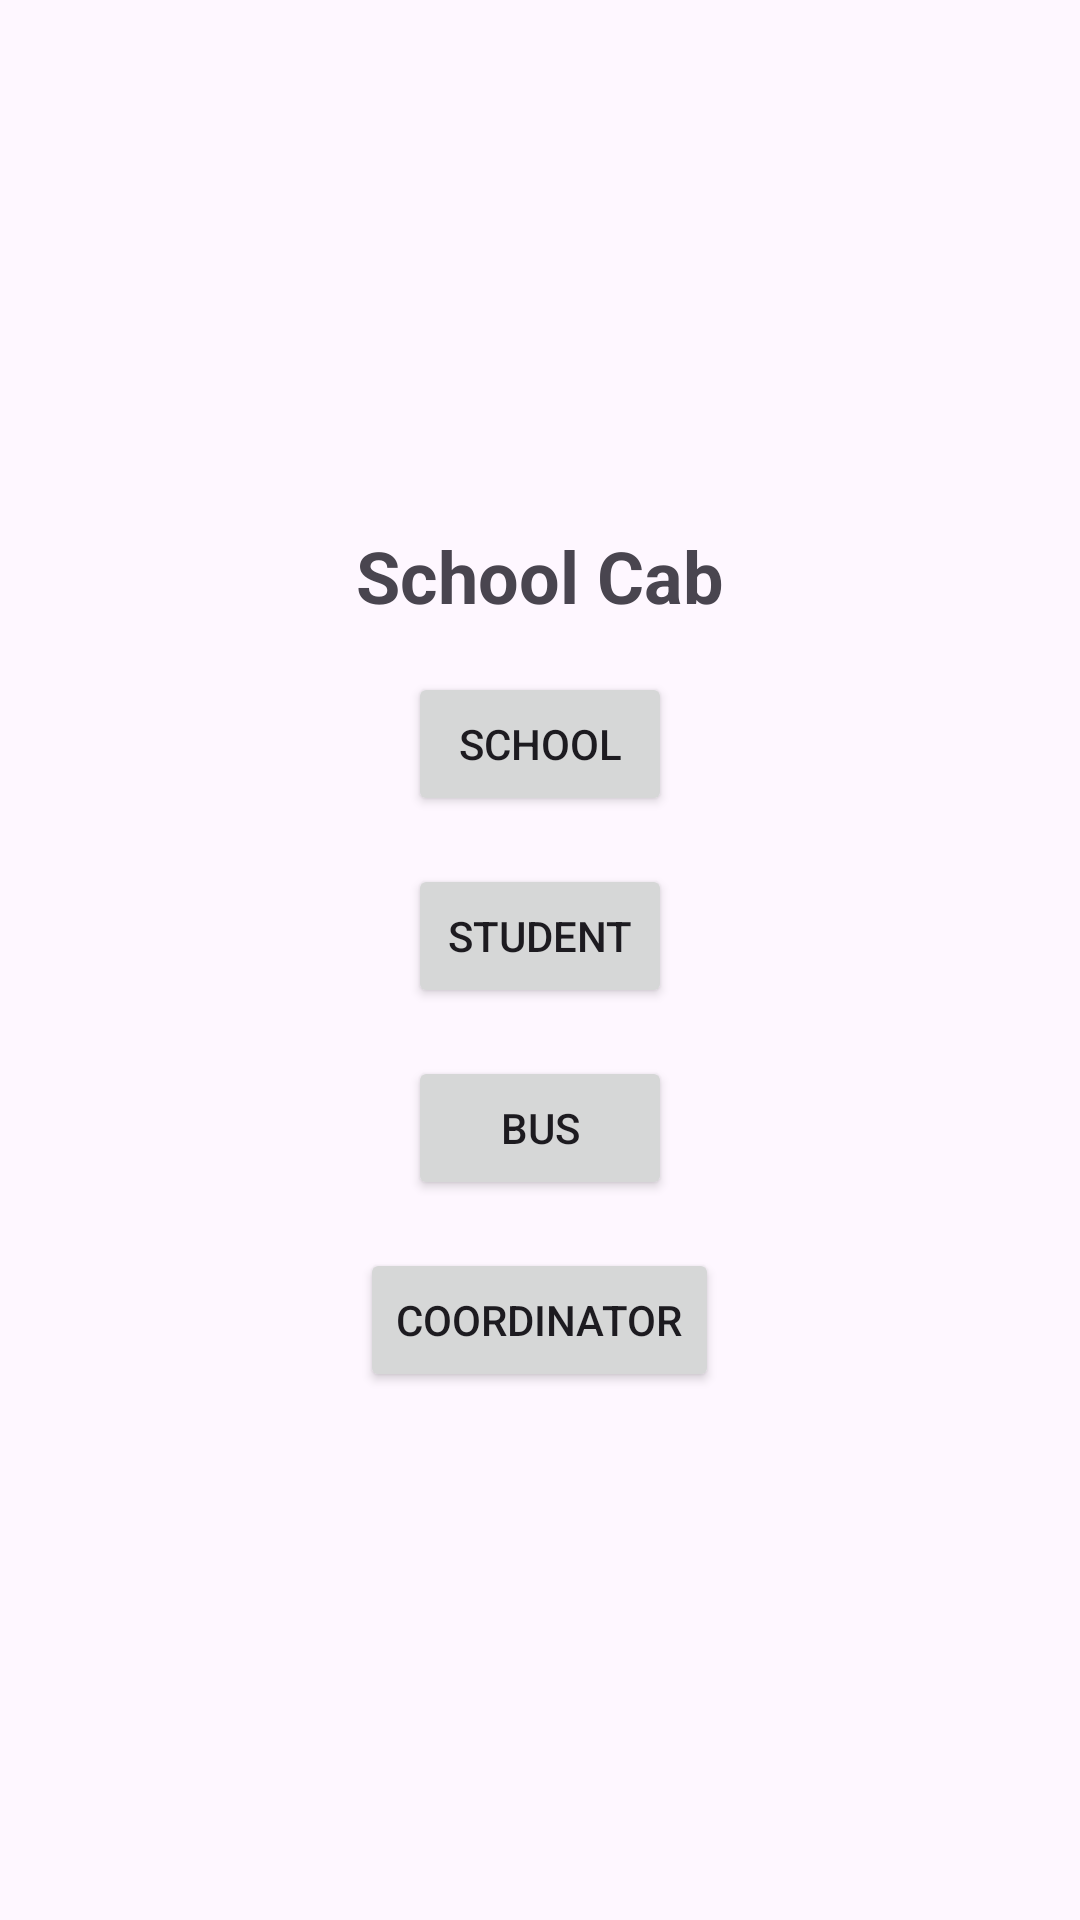

Reconstruct the res/layout file that produces this screen, plus the resources it refers to.
<!-- AndroidManifest.xml: application theme Theme.SchoolCab -->
<!-- res/layout/activity_main.xml -->
<?xml version="1.0" encoding="utf-8"?>
<LinearLayout
    xmlns:android="http://schemas.android.com/apk/res/android"
    xmlns:tools="http://schemas.android.com/tools"
    android:layout_width="match_parent"
    android:layout_height="match_parent"
    android:orientation="vertical"
    android:gravity="center"
    android:padding="16dp"
    tools:context=".MainActivity">

    <TextView
        android:layout_width="wrap_content"
        android:layout_height="wrap_content"
        android:text="@string/school_cab"
        android:textSize="24sp"
        android:textStyle="bold" />

    <Button
        android:id="@+id/schoolButton"
        android:layout_width="wrap_content"
        android:layout_height="wrap_content"
        android:layout_marginTop="16dp"
        android:text="@string/school" />

    <Button
        android:layout_width="wrap_content"
        android:layout_height="wrap_content"
        android:text="@string/student"
        android:id="@+id/studentButton"
        android:layout_marginTop="16dp"/>

    <Button
        android:layout_width="wrap_content"
        android:layout_height="wrap_content"
        android:text="@string/bus"
        android:id="@+id/busButton"
        android:layout_marginTop="16dp"/>

    <Button
        android:layout_width="wrap_content"
        android:layout_height="wrap_content"
        android:text="@string/temp"
        android:id="@+id/tempButton"
        android:layout_marginTop="16dp"/>


</LinearLayout>
<!-- resources referenced by this layout -->
<resources>
  <string name="bus">Bus</string>
  <string name="school">School</string>
  <string name="school_cab">School Cab</string>
  <string name="student">Student</string>
  <string name="temp">Coordinator</string>
  <style name="Theme.SchoolCab" parent="Theme.MaterialComponents.DayNight.DarkActionBar">
          
          <item name="colorPrimary">@color/black</item>
          <item name="colorPrimaryVariant">@color/purple_700</item>
          <item name="colorOnPrimary">@color/white</item>
          
          <item name="colorSecondary">@color/teal_200</item>
          <item name="colorSecondaryVariant">@color/teal_700</item>
          <item name="colorOnSecondary">@color/black</item>
          
          <item name="android:statusBarColor">?attr/colorPrimaryVariant</item>
          
      </style>
  <color name="black">#FF000000</color>
  <color name="purple_700">#FF3700B3</color>
  <color name="white">#FFFFFFFF</color>
  <color name="teal_200">#FF03DAC5</color>
  <color name="teal_700">#FF018786</color>
</resources>
